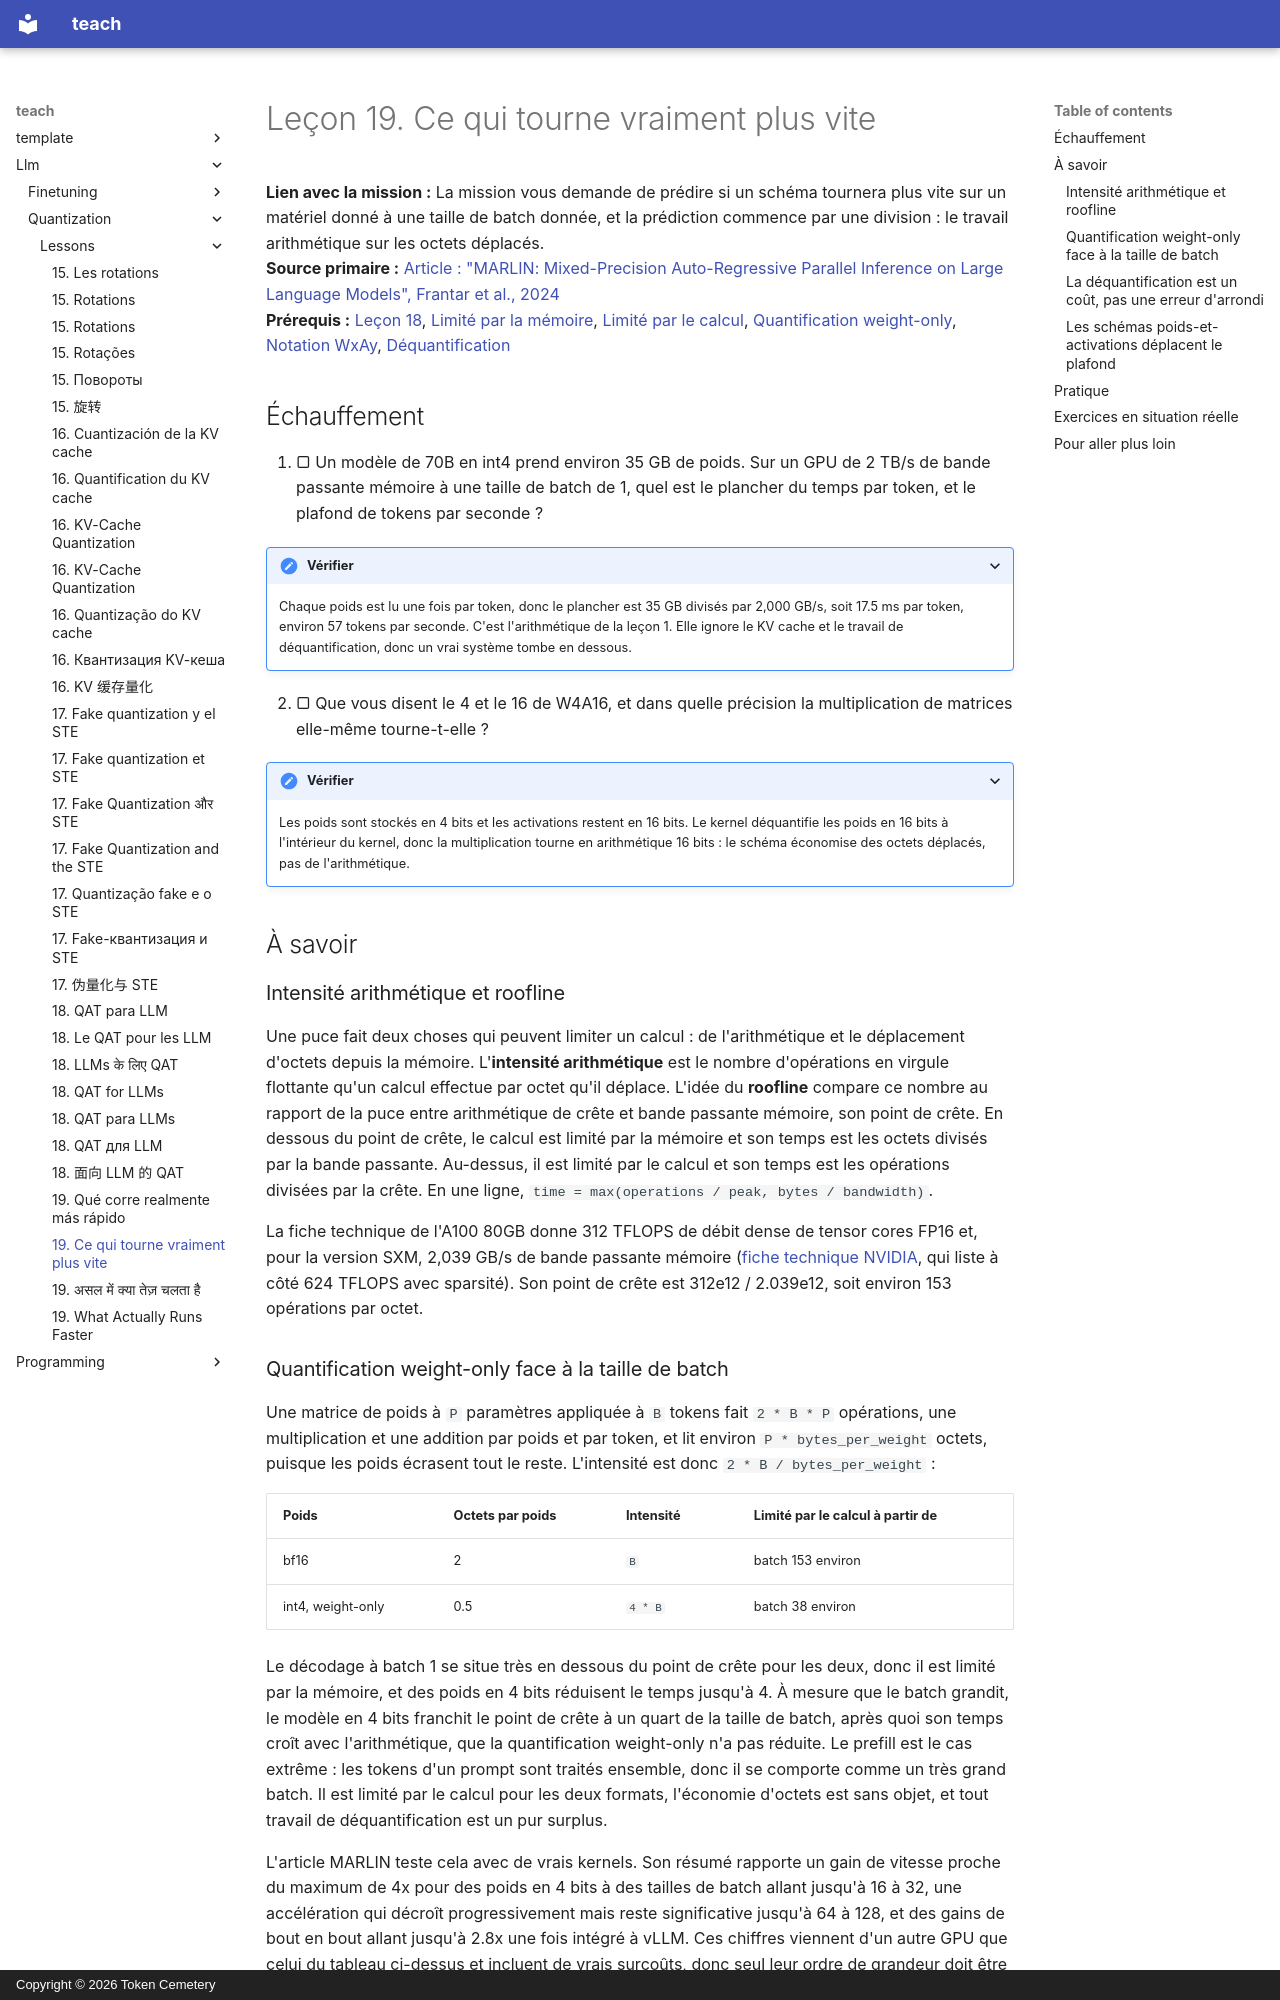

repository: TokenCemetery/teach · page: llm/quantization/lessons/0019-what-actually-runs-faster.fr/index.html · generator: mkdocs · copyright: Copyright © 2026 Token Cemetery

---
title: "19. Ce qui tourne vraiment plus vite"
description: "Pourquoi la quantification weight-only accélère le décodage à petit batch et peut ralentir le prefill à grand batch"
type: lesson
---

# Leçon 19. Ce qui tourne vraiment plus vite

**Lien avec la mission :** La mission vous demande de prédire si un schéma tournera plus vite sur un matériel donné à une taille de batch donnée, et la prédiction commence par une division : le travail arithmétique sur les octets déplacés.
**Source primaire :** [Article : "MARLIN: Mixed-Precision Auto-Regressive Parallel Inference on Large Language Models", Frantar et al., 2024](https://arxiv.org/abs/2408.11743)
**Prérequis :** [Leçon 18](0018-qat-for-llms.md), [Limité par la mémoire](../GLOSSARY.md), [Limité par le calcul](../GLOSSARY.md), [Quantification weight-only](../GLOSSARY.md), [Notation WxAy](../GLOSSARY.md), [Déquantification](../GLOSSARY.md)

## Échauffement

1. ▢ Un modèle de 70B en int4 prend environ 35 GB de poids. Sur un GPU de 2 TB/s de bande passante mémoire à une taille de batch de 1, quel est le plancher du temps par token, et le plafond de tokens par seconde ?

<details markdown="1"><summary>Vérifier</summary>

Chaque poids est lu une fois par token, donc le plancher est 35 GB divisés par 2,000 GB/s, soit 17.5 ms par token, environ 57 tokens par seconde. C'est l'arithmétique de la leçon 1. Elle ignore le KV cache et le travail de déquantification, donc un vrai système tombe en dessous.

</details>

2. ▢ Que vous disent le 4 et le 16 de W4A16, et dans quelle précision la multiplication de matrices elle-même tourne-t-elle ?

<details markdown="1"><summary>Vérifier</summary>

Les poids sont stockés en 4 bits et les activations restent en 16 bits. Le kernel déquantifie les poids en 16 bits à l'intérieur du kernel, donc la multiplication tourne en arithmétique 16 bits : le schéma économise des octets déplacés, pas de l'arithmétique.

</details>

## À savoir

### Intensité arithmétique et roofline

Une puce fait deux choses qui peuvent limiter un calcul : de l'arithmétique et le déplacement d'octets depuis la mémoire. L'**intensité arithmétique** est le nombre d'opérations en virgule flottante qu'un calcul effectue par octet qu'il déplace. L'idée du **roofline** compare ce nombre au rapport de la puce entre arithmétique de crête et bande passante mémoire, son point de crête. En dessous du point de crête, le calcul est limité par la mémoire et son temps est les octets divisés par la bande passante. Au-dessus, il est limité par le calcul et son temps est les opérations divisées par la crête. En une ligne, `time = max(operations / peak, bytes / bandwidth)`.

La fiche technique de l'A100 80GB donne 312 TFLOPS de débit dense de tensor cores FP16 et, pour la version SXM, 2,039 GB/s de bande passante mémoire ([fiche technique NVIDIA](https://www.nvidia.com/content/dam/en-zz/Solutions/Data-Center/a100/pdf/nvidia-a100-datasheet-nvidia-us-2188504-web.pdf), qui liste à côté 624 TFLOPS avec sparsité). Son point de crête est 312e12 / 2.039e12, soit environ 153 opérations par octet.
